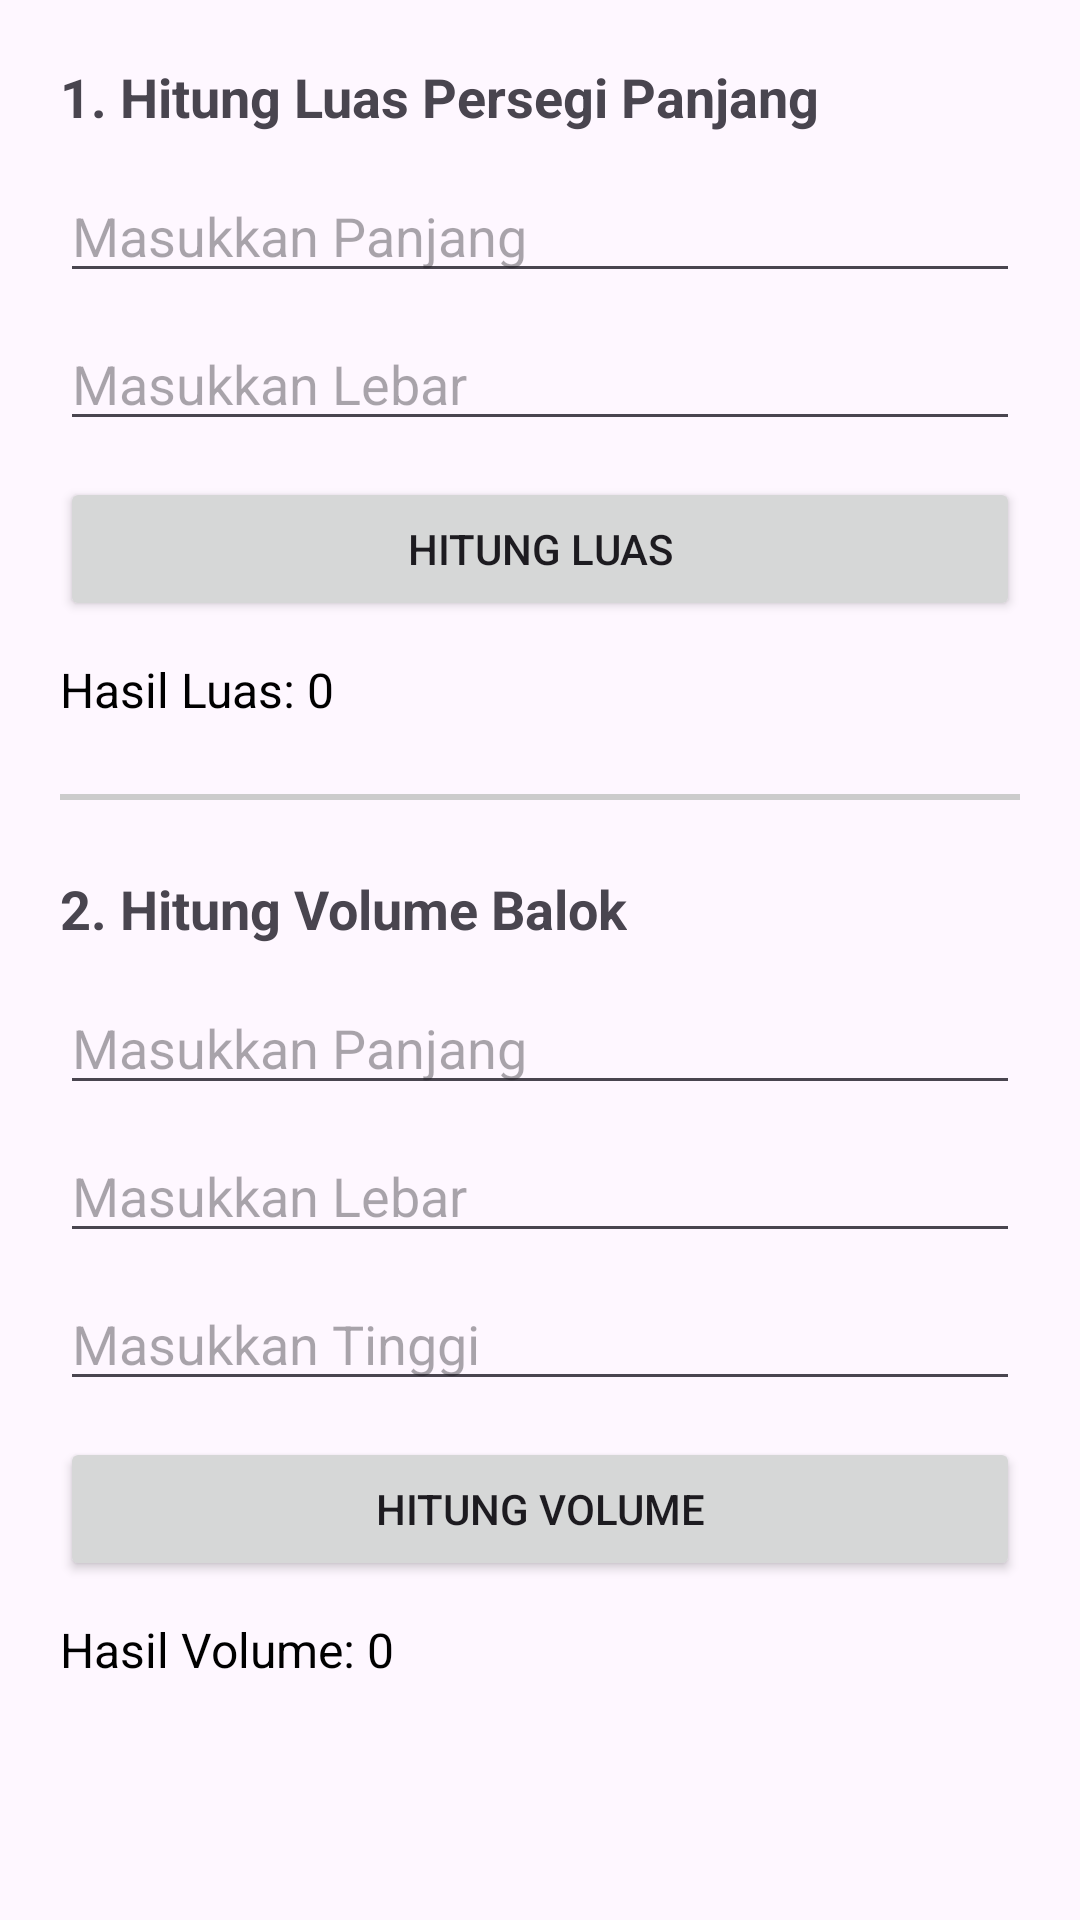

This screen was rendered from an Android layout file. Write that file and the resources it references.
<!-- AndroidManifest.xml: application theme Theme.Ozaidgaf -->
<!-- res/layout/activity_main.xml -->
<?xml version="1.0" encoding="utf-8"?>
<ScrollView xmlns:android="http://schemas.android.com/apk/res/android"
    xmlns:app="http://schemas.android.com/apk/res-auto"
    xmlns:tools="http://schemas.android.com/tools"
    android:layout_width="match_parent"
    android:layout_height="match_parent"
    tools:context=".MainActivity">

    <androidx.constraintlayout.widget.ConstraintLayout
        android:layout_width="match_parent"
        android:layout_height="wrap_content"
        android:padding="20dp">

        <TextView
            android:id="@+id/tvTitleDatar"
            android:layout_width="wrap_content"
            android:layout_height="wrap_content"
            android:text="1. Hitung Luas Persegi Panjang"
            android:textSize="18sp"
            android:textStyle="bold"
            app:layout_constraintTop_toTopOf="parent"
            app:layout_constraintStart_toStartOf="parent" />

        <EditText
            android:id="@+id/etPanjangDatar"
            android:layout_width="match_parent"
            android:layout_height="wrap_content"
            android:hint="Masukkan Panjang"
            android:inputType="numberDecimal"
            android:layout_marginTop="12dp"
            app:layout_constraintTop_toBottomOf="@id/tvTitleDatar" />

        <EditText
            android:id="@+id/etLebarDatar"
            android:layout_width="match_parent"
            android:layout_height="wrap_content"
            android:hint="Masukkan Lebar"
            android:inputType="numberDecimal"
            android:layout_marginTop="8dp"
            app:layout_constraintTop_toBottomOf="@id/etPanjangDatar" />

        <Button
            android:id="@+id/btnHitungDatar"
            android:layout_width="match_parent"
            android:layout_height="wrap_content"
            android:text="Hitung Luas"
            android:layout_marginTop="12dp"
            app:layout_constraintTop_toBottomOf="@id/etLebarDatar" />

        <TextView
            android:id="@+id/tvHasilDatar"
            android:layout_width="wrap_content"
            android:layout_height="wrap_content"
            android:text="Hasil Luas: 0"
            android:textSize="16sp"
            android:textColor="#000000"
            android:layout_marginTop="12dp"
            app:layout_constraintTop_toBottomOf="@id/btnHitungDatar"
            app:layout_constraintStart_toStartOf="parent" />

        <View
            android:id="@+id/divider"
            android:layout_width="match_parent"
            android:layout_height="2dp"
            android:background="#CCCCCC"
            android:layout_marginTop="24dp"
            app:layout_constraintTop_toBottomOf="@id/tvHasilDatar" />

        <TextView
            android:id="@+id/tvTitleRuang"
            android:layout_width="wrap_content"
            android:layout_height="wrap_content"
            android:text="2. Hitung Volume Balok"
            android:textSize="18sp"
            android:textStyle="bold"
            android:layout_marginTop="24dp"
            app:layout_constraintTop_toBottomOf="@id/divider"
            app:layout_constraintStart_toStartOf="parent" />

        <EditText
            android:id="@+id/etPanjangRuang"
            android:layout_width="match_parent"
            android:layout_height="wrap_content"
            android:hint="Masukkan Panjang"
            android:inputType="numberDecimal"
            android:layout_marginTop="12dp"
            app:layout_constraintTop_toBottomOf="@id/tvTitleRuang" />

        <EditText
            android:id="@+id/etLebarRuang"
            android:layout_width="match_parent"
            android:layout_height="wrap_content"
            android:hint="Masukkan Lebar"
            android:inputType="numberDecimal"
            android:layout_marginTop="8dp"
            app:layout_constraintTop_toBottomOf="@id/etPanjangRuang" />

        <EditText
            android:id="@+id/etTinggiRuang"
            android:layout_width="match_parent"
            android:layout_height="wrap_content"
            android:hint="Masukkan Tinggi"
            android:inputType="numberDecimal"
            android:layout_marginTop="8dp"
            app:layout_constraintTop_toBottomOf="@id/etLebarRuang" />

        <Button
            android:id="@+id/btnHitungRuang"
            android:layout_width="match_parent"
            android:layout_height="wrap_content"
            android:text="Hitung Volume"
            android:layout_marginTop="12dp"
            app:layout_constraintTop_toBottomOf="@id/etTinggiRuang" />

        <TextView
            android:id="@+id/tvHasilRuang"
            android:layout_width="wrap_content"
            android:layout_height="wrap_content"
            android:text="Hasil Volume: 0"
            android:textSize="16sp"
            android:textColor="#000000"
            android:layout_marginTop="12dp"
            app:layout_constraintTop_toBottomOf="@id/btnHitungRuang"
            app:layout_constraintStart_toStartOf="parent" />

    </androidx.constraintlayout.widget.ConstraintLayout>
</ScrollView>
<!-- resources referenced by this layout -->
<resources>
  <style name="Theme.Ozaidgaf" parent="Base.Theme.Ozaidgaf" />
  <style name="Base.Theme.Ozaidgaf" parent="Theme.Material3.DayNight.NoActionBar">
          
          
      </style>
</resources>
